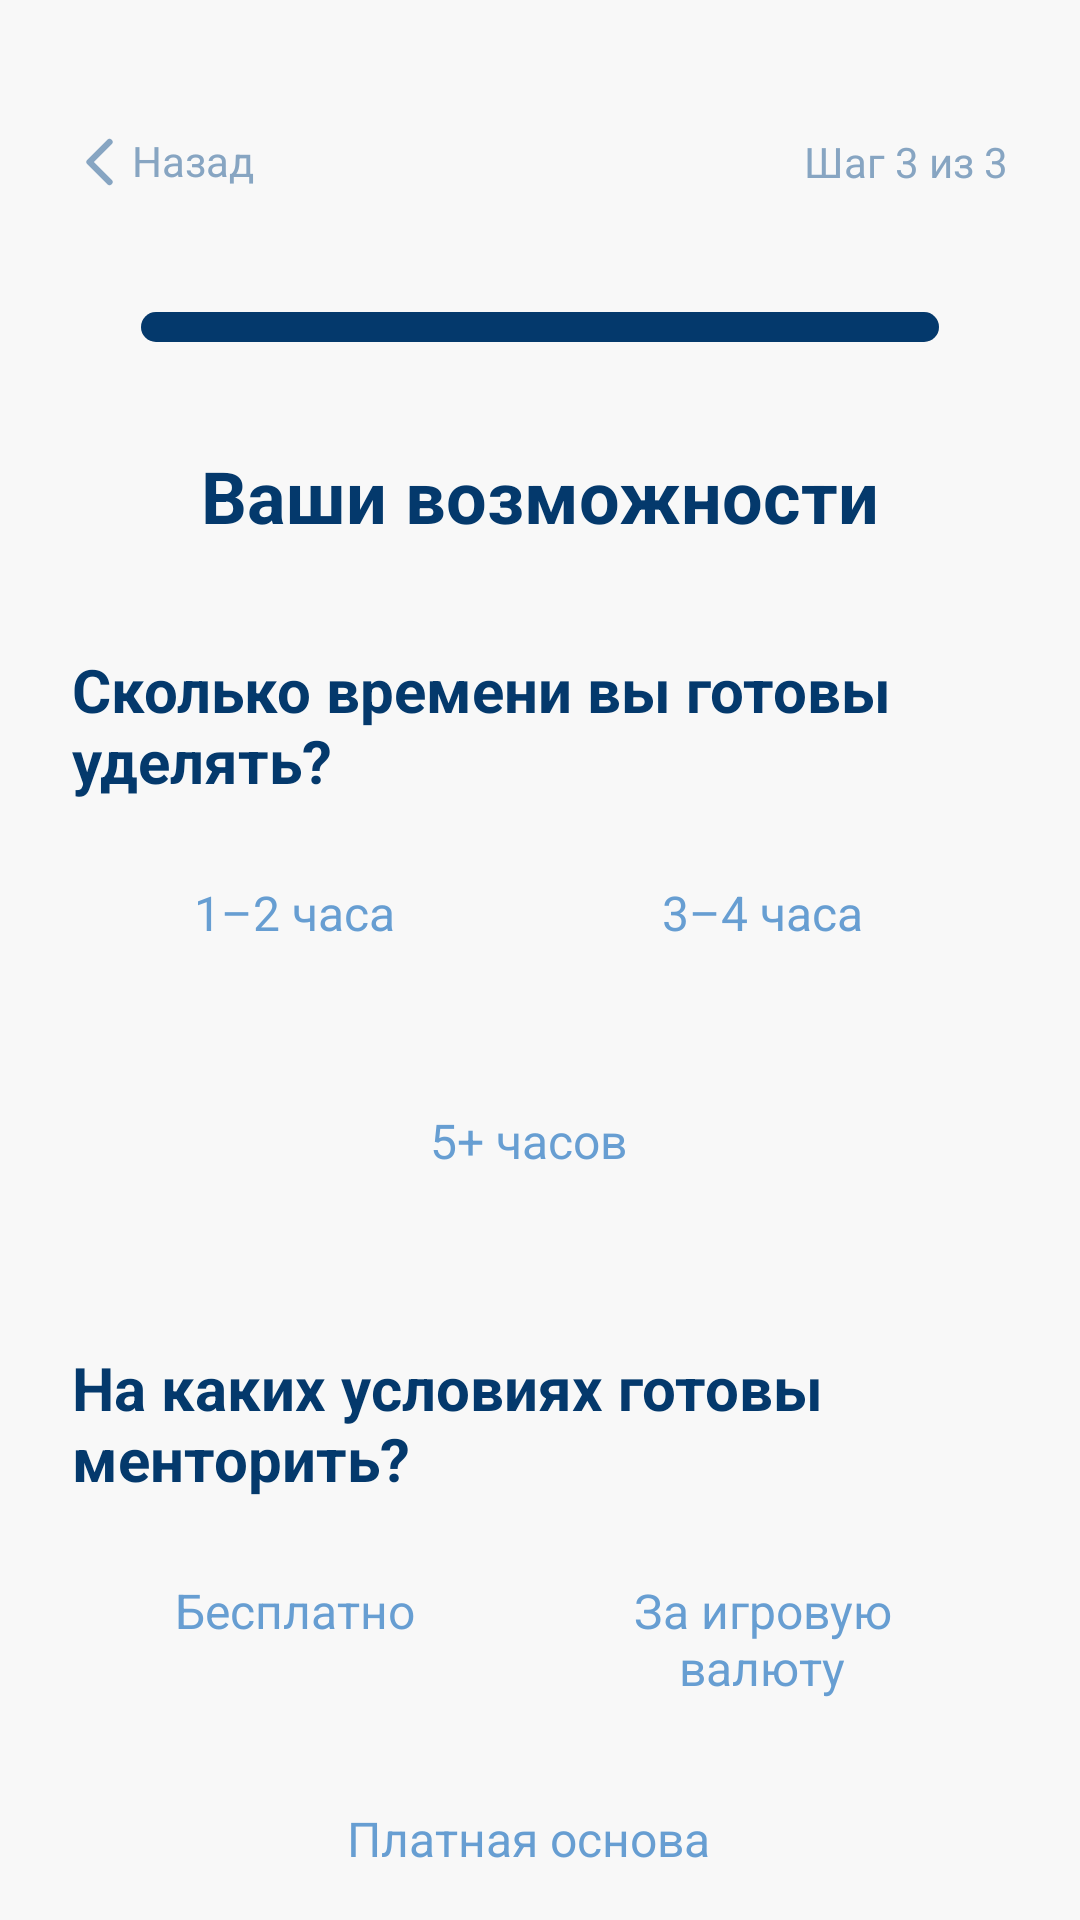

This screen was rendered from an Android layout file. Write that file and the resources it references.
<!-- AndroidManifest.xml: application theme Theme.Tutor -->
<!-- res/layout/fragment_mentor_questionnaire_step3.xml -->
<?xml version="1.0" encoding="utf-8"?>
<ScrollView xmlns:android="http://schemas.android.com/apk/res/android"
    xmlns:app="http://schemas.android.com/apk/res-auto"
    android:layout_width="match_parent"
    android:layout_height="match_parent"
    android:background="#F8F8F8"
    android:fillViewport="true"
    android:clipToPadding="false">

    <LinearLayout
        android:layout_width="match_parent"
        android:layout_height="wrap_content"
        android:orientation="vertical"
        android:paddingStart="24dp"
        android:paddingEnd="24dp"
        android:paddingTop="24dp"
        android:paddingBottom="60dp">

        
        <RelativeLayout
            android:layout_width="match_parent"
            android:layout_height="40dp"
            android:layout_marginTop="10dp">

            <TextView
                android:id="@+id/btnBackStep3"
                android:layout_width="wrap_content"
                android:layout_height="wrap_content"
                android:layout_centerVertical="true"
                android:drawableStart="@drawable/ic_arrow_back"
                android:text="Назад"
                android:textColor="@color/blue2"
                android:textSize="14sp"
                android:clickable="true"
                android:focusable="true" />

            <TextView
                android:layout_width="wrap_content"
                android:layout_height="wrap_content"
                android:layout_alignParentEnd="true"
                android:layout_centerVertical="true"
                android:text="Шаг 3 из 3"
                android:textColor="@color/blue2"
                android:textSize="14sp" />

        </RelativeLayout>

        
        <FrameLayout
            android:layout_width="match_parent"
            android:layout_height="10dp"
            android:layout_marginTop="30dp">

            <ProgressBar
                android:layout_width="266dp"
                android:layout_height="10dp"
                android:layout_gravity="center"
                android:max="100"
                android:progress="100"
                android:progressDrawable="@drawable/questionnaire_progress"
                style="?android:attr/progressBarStyleHorizontal" />

        </FrameLayout>

        
        <TextView
            android:layout_width="match_parent"
            android:layout_height="wrap_content"
            android:layout_marginTop="35dp"
            android:gravity="center"
            android:text="Ваши возможности"
            android:textColor="@color/dark_blue"
            android:textSize="24sp"
            android:textStyle="bold" />

        
        <TextView
            android:layout_width="match_parent"
            android:layout_height="wrap_content"
            android:layout_marginTop="35dp"
            android:text="Сколько времени вы готовы уделять?"
            android:textColor="@color/dark_blue"
            android:textSize="20sp"
            android:textStyle="bold" />

        <LinearLayout
            android:layout_width="match_parent"
            android:layout_height="wrap_content"
            android:layout_marginTop="12dp"
            android:orientation="horizontal">

            <TextView
                android:id="@+id/timeOneTwo"
                style="@style/QuestionOption"
                android:text="1–2 часа" />

            <TextView
                android:id="@+id/timeThreeFour"
                style="@style/QuestionOption"
                android:text="3–4 часа" />

        </LinearLayout>

        <LinearLayout
            android:layout_width="match_parent"
            android:layout_height="wrap_content"
            android:layout_marginTop="12dp"
            android:orientation="horizontal">

            <TextView
                android:id="@+id/timeFivePlus"
                style="@style/QuestionOption"
                android:text="5+ часов" />

        </LinearLayout>

        
        <TextView
            android:layout_width="match_parent"
            android:layout_height="wrap_content"
            android:layout_marginTop="30dp"
            android:text="На каких условиях готовы менторить?"
            android:textColor="@color/dark_blue"
            android:textSize="20sp"
            android:textStyle="bold" />

        <LinearLayout
            android:layout_width="match_parent"
            android:layout_height="wrap_content"
            android:layout_marginTop="12dp"
            android:orientation="horizontal">

            <TextView
                android:id="@+id/conditionFree"
                style="@style/QuestionOption"
                android:text="Бесплатно" />

            <TextView
                android:id="@+id/conditionGameCurrency"
                style="@style/QuestionOption"
                android:text="За игровую валюту"
                android:gravity="center"
                android:textAlignment="center"
                android:maxLines="2"
                android:paddingStart="5dp"
                android:paddingEnd="5dp" />

        </LinearLayout>

        <LinearLayout
            android:layout_width="match_parent"
            android:layout_height="wrap_content"
            android:layout_marginTop="12dp"
            android:orientation="horizontal">

            <TextView
                android:id="@+id/conditionPaid"
                style="@style/QuestionOption"
                android:text="Платная основа" />

        </LinearLayout>

        
        <TextView
            android:layout_width="match_parent"
            android:layout_height="wrap_content"
            android:layout_marginTop="30dp"
            android:text="Готовы менторить на срок:"
            android:textColor="@color/dark_blue"
            android:textSize="20sp"
            android:textStyle="bold" />

        <LinearLayout
            android:layout_width="match_parent"
            android:layout_height="wrap_content"
            android:layout_marginTop="12dp"
            android:orientation="horizontal">

            <TextView
                android:id="@+id/durationOneMonth"
                style="@style/QuestionOption"
                android:text="1 месяц" />

            <TextView
                android:id="@+id/durationThreeMonths"
                style="@style/QuestionOption"
                android:text="3 месяца" />

        </LinearLayout>

        <LinearLayout
            android:layout_width="match_parent"
            android:layout_height="wrap_content"
            android:layout_marginTop="12dp"
            android:orientation="horizontal">

            <TextView
                android:id="@+id/durationSixMonths"
                style="@style/QuestionOption"
                android:text="6 месяцев" />

        </LinearLayout>

        
        <com.google.android.material.button.MaterialButton
            android:id="@+id/btnFinishQuestionnaire"
            android:layout_width="match_parent"
            android:layout_height="60dp"
            android:layout_marginTop="35dp"
            android:layout_marginBottom="20dp"
            android:text="ЗАВЕРШИТЬ"
            android:textColor="@color/white"
            android:textSize="20sp"
            android:gravity="center"
            android:textAlignment="center"
            app:backgroundTint="@color/orange"
            app:cornerRadius="9dp" />

    </LinearLayout>

</ScrollView>
<!-- resources referenced by this layout -->
<resources>
  <color name="blue2">#87A5C2</color>
  <color name="dark_blue">#04396C</color>
  <color name="orange">#FF9640</color>
  <color name="white">#FFFFFFFF</color>
  <!-- drawable ic_arrow_back (drawable) -->
  <?xml version="1.0" encoding="utf-8"?>
  <vector xmlns:android="http://schemas.android.com/apk/res/android"
      android:width="20dp" android:height="20dp"
      android:viewportWidth="24" android:viewportHeight="24">
      <path
          android:fillColor="#00000000"
          android:strokeColor="@color/blue2"
          android:strokeWidth="2.5"
          android:strokeLineCap="round"
          android:strokeLineJoin="round"
          android:pathData="M15,4 L7,12 L15,20" />
  </vector>
  <!-- drawable questionnaire_progress (drawable) -->
  <?xml version="1.0" encoding="utf-8"?>
  <layer-list xmlns:android="http://schemas.android.com/apk/res/android">
  
      <item android:id="@android:id/background">
          <shape>
              <solid android:color="#DADADA"/>
              <corners android:radius="5dp"/>
          </shape>
      </item>
  
      <item android:id="@android:id/progress">
          <clip>
              <shape>
                  <solid android:color="@color/dark_blue"/>
                  <corners android:radius="5dp"/>
              </shape>
          </clip>
      </item>
  
  </layer-list>
  <style name="QuestionOption">
          <item name="android:layout_width">0dp</item>
          <item name="android:layout_height">52dp</item>
          <item name="android:layout_weight">1</item>
          <item name="android:layout_marginEnd">8dp</item>
          <item name="android:layout_marginBottom">12dp</item>
          <item name="android:gravity">center</item>
          <item name="android:background">@drawable/option_default</item>
          <item name="android:textColor">@color/light_blue</item>
          <item name="android:textSize">16sp</item>
          <item name="android:clickable">true</item>
          <item name="android:focusable">true</item>
          <item name="android:textAlignment">center</item>
          <item name="android:includeFontPadding">false</item>
          <item name="android:maxLines">2</item>
          <item name="android:paddingStart">5dp</item>
          <item name="android:paddingEnd">5dp</item>
      </style>
  <style name="Theme.Tutor" parent="Base.Theme.Tutor">
          
          <item name="android:navigationBarColor">@android:color/transparent</item>
          <item name="android:statusBarColor">@android:color/transparent</item>
          <item name="android:windowLightStatusBar">?attr/isLightTheme</item>
      </style>
  <color name="light_blue">#679ED2</color>
</resources>
